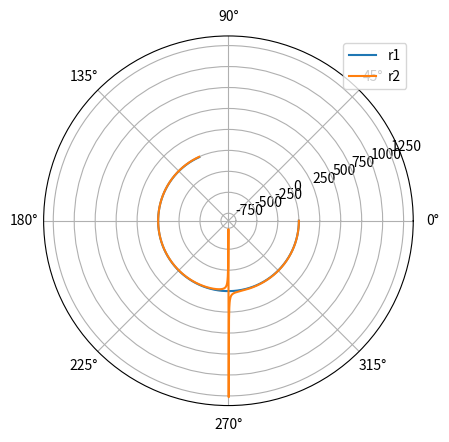

Recreate this plot in Python.
import numpy as np
import matplotlib.pyplot as plt

theta = np.linspace(2, 2*np.pi, 1000)
alfa = 1

r1 = alfa * (1 + np.sin(theta)) / np.cos(theta)
r2 = alfa * (1 - np.sin(theta)) / np.cos(theta)

fig, ax = plt.subplots(subplot_kw={'projection': 'polar'})
ax.plot(theta, r1, label='r1')
ax.plot(theta, r2, label='r2')
ax.legend()
plt.show()